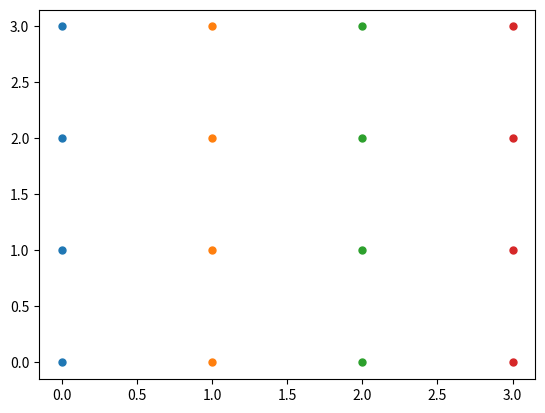

Recreate this plot in Python.
import matplotlib.pyplot as plt
import numpy

if __name__ == '__main__':
    #生成等间距的列表x和列表y
    #生成0到3，间隔为1的列表x和y
    x = numpy.arange(0, 3.1, 1)
    y = numpy.arange(0, 3.1, 1)
    print('x = ', x)
    print('y = ', y)
    #使用meshgrid将x和y组合成网格矩阵
    #组合为4乘4网格矩阵
    x, y = numpy.meshgrid(x, y)
    print('x = ', x)
    print('y = ', y)
    #画出网格点
    plt.plot(x, y, marker='.',  markersize=10, linestyle='')
    plt.show()


